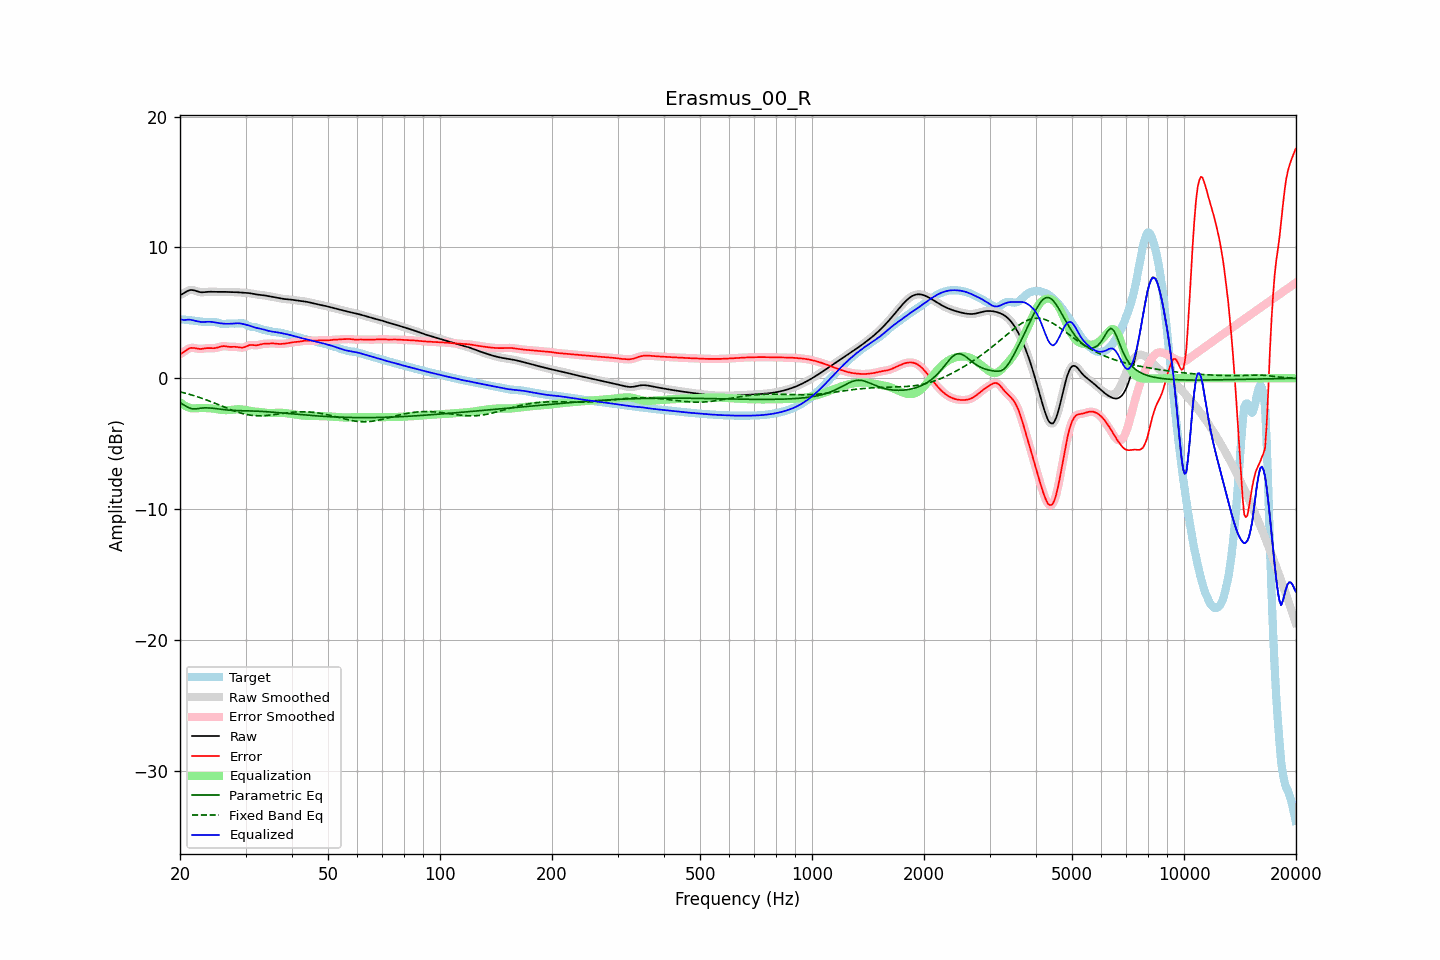

The data file committed next to this chart (first rows):
frequency, raw, error, smoothed, error_smoothed, equalization, parametric_eq, fixed_band_eq, equalized_raw, equalized_smoothed, target
20.00, 6.36, 1.85, 6.35, 1.84, -1.83, -1.86, -1.04, 4.54, 4.53, 4.52
20.20, 6.41, 1.91, 6.42, 1.91, -1.93, -1.93, -1.07, 4.49, 4.49, 4.50
20.40, 6.47, 1.98, 6.49, 1.99, -2.01, -2.01, -1.10, 4.46, 4.47, 4.49
20.61, 6.55, 2.07, 6.55, 2.07, -2.09, -2.08, -1.13, 4.46, 4.46, 4.48
20.81, 6.63, 2.16, 6.63, 2.16, -2.16, -2.16, -1.16, 4.47, 4.47, 4.47
21.02, 6.69, 2.24, 6.69, 2.24, -2.21, -2.22, -1.20, 4.48, 4.48, 4.45
21.23, 6.74, 2.30, 6.73, 2.29, -2.25, -2.28, -1.23, 4.48, 4.48, 4.44
21.44, 6.75, 2.32, 6.75, 2.32, -2.29, -2.31, -1.27, 4.46, 4.46, 4.43
21.66, 6.74, 2.32, 6.74, 2.32, -2.30, -2.34, -1.30, 4.44, 4.44, 4.42
21.87, 6.71, 2.31, 6.71, 2.31, -2.30, -2.34, -1.34, 4.41, 4.41, 4.40
22.09, 6.67, 2.29, 6.67, 2.29, -2.30, -2.33, -1.38, 4.38, 4.38, 4.39
22.31, 6.63, 2.26, 6.63, 2.26, -2.28, -2.32, -1.42, 4.35, 4.35, 4.37
22.54, 6.60, 2.24, 6.60, 2.25, -2.27, -2.30, -1.46, 4.32, 4.32, 4.35
22.76, 6.58, 2.24, 6.58, 2.24, -2.27, -2.29, -1.50, 4.31, 4.31, 4.33
22.99, 6.57, 2.25, 6.57, 2.26, -2.27, -2.27, -1.54, 4.30, 4.30, 4.32
23.22, 6.58, 2.28, 6.58, 2.27, -2.27, -2.27, -1.59, 4.31, 4.31, 4.30
23.45, 6.59, 2.29, 6.59, 2.29, -2.28, -2.26, -1.63, 4.31, 4.31, 4.29
23.69, 6.60, 2.31, 6.60, 2.31, -2.28, -2.26, -1.68, 4.32, 4.32, 4.30
23.92, 6.61, 2.31, 6.61, 2.31, -2.29, -2.27, -1.73, 4.32, 4.32, 4.30
24.16, 6.62, 2.31, 6.62, 2.31, -2.30, -2.28, -1.77, 4.32, 4.32, 4.31
24.40, 6.62, 2.30, 6.62, 2.30, -2.31, -2.29, -1.82, 4.31, 4.31, 4.32
24.65, 6.61, 2.30, 6.61, 2.30, -2.32, -2.30, -1.87, 4.29, 4.29, 4.31
24.89, 6.61, 2.31, 6.61, 2.31, -2.34, -2.31, -1.92, 4.27, 4.27, 4.30
25.14, 6.60, 2.34, 6.60, 2.34, -2.36, -2.33, -1.97, 4.24, 4.24, 4.27
25.39, 6.60, 2.37, 6.60, 2.37, -2.38, -2.35, -2.02, 4.22, 4.22, 4.23
25.65, 6.60, 2.41, 6.60, 2.41, -2.40, -2.36, -2.07, 4.20, 4.20, 4.19
25.91, 6.60, 2.44, 6.60, 2.44, -2.41, -2.38, -2.12, 4.19, 4.19, 4.16
26.16, 6.60, 2.46, 6.60, 2.45, -2.43, -2.39, -2.17, 4.18, 4.18, 4.15
26.43, 6.60, 2.45, 6.60, 2.45, -2.43, -2.41, -2.22, 4.17, 4.17, 4.15
26.69, 6.60, 2.43, 6.60, 2.44, -2.44, -2.42, -2.27, 4.16, 4.16, 4.16
26.96, 6.60, 2.41, 6.60, 2.42, -2.43, -2.43, -2.32, 4.16, 4.16, 4.18
27.23, 6.59, 2.40, 6.59, 2.40, -2.43, -2.44, -2.37, 4.17, 4.17, 4.19
27.50, 6.59, 2.40, 6.59, 2.40, -2.41, -2.45, -2.42, 4.18, 4.18, 4.19
27.77, 6.59, 2.40, 6.59, 2.40, -2.40, -2.46, -2.46, 4.19, 4.19, 4.19
28.05, 6.58, 2.41, 6.58, 2.40, -2.39, -2.46, -2.51, 4.20, 4.20, 4.18
28.33, 6.58, 2.40, 6.58, 2.40, -2.37, -2.47, -2.55, 4.21, 4.21, 4.18
28.62, 6.57, 2.39, 6.57, 2.38, -2.37, -2.47, -2.59, 4.21, 4.21, 4.19
28.90, 6.56, 2.36, 6.56, 2.36, -2.36, -2.48, -2.63, 4.20, 4.20, 4.20
29.19, 6.55, 2.35, 6.55, 2.34, -2.37, -2.48, -2.67, 4.18, 4.18, 4.21
29.48, 6.54, 2.34, 6.55, 2.35, -2.39, -2.48, -2.70, 4.16, 4.16, 4.21
29.78, 6.54, 2.37, 6.54, 2.37, -2.41, -2.48, -2.73, 4.13, 4.13, 4.17
30.08, 6.53, 2.42, 6.53, 2.42, -2.43, -2.49, -2.76, 4.10, 4.10, 4.11
30.38, 6.52, 2.48, 6.52, 2.48, -2.45, -2.49, -2.78, 4.07, 4.07, 4.04
30.68, 6.51, 2.53, 6.51, 2.52, -2.48, -2.49, -2.81, 4.03, 4.03, 3.98
30.99, 6.49, 2.55, 6.49, 2.54, -2.50, -2.50, -2.82, 3.99, 3.99, 3.94
31.30, 6.47, 2.55, 6.47, 2.54, -2.52, -2.50, -2.84, 3.94, 3.94, 3.92
31.61, 6.44, 2.53, 6.44, 2.53, -2.54, -2.50, -2.85, 3.90, 3.90, 3.91
31.93, 6.42, 2.52, 6.42, 2.52, -2.55, -2.51, -2.86, 3.87, 3.87, 3.90
32.24, 6.40, 2.53, 6.40, 2.53, -2.56, -2.51, -2.87, 3.84, 3.84, 3.87
32.57, 6.38, 2.55, 6.38, 2.55, -2.57, -2.52, -2.87, 3.81, 3.81, 3.83
32.89, 6.37, 2.59, 6.37, 2.58, -2.58, -2.53, -2.87, 3.79, 3.79, 3.78
33.22, 6.36, 2.61, 6.36, 2.61, -2.60, -2.53, -2.86, 3.76, 3.76, 3.74
33.55, 6.34, 2.64, 6.34, 2.63, -2.61, -2.54, -2.86, 3.73, 3.73, 3.71
33.89, 6.33, 2.64, 6.32, 2.64, -2.63, -2.55, -2.85, 3.69, 3.69, 3.69
34.23, 6.30, 2.64, 6.30, 2.64, -2.65, -2.56, -2.84, 3.66, 3.66, 3.66
34.57, 6.28, 2.65, 6.28, 2.65, -2.66, -2.57, -2.83, 3.63, 3.63, 3.64
34.92, 6.26, 2.66, 6.26, 2.66, -2.66, -2.58, -2.82, 3.60, 3.60, 3.60
35.27, 6.23, 2.67, 6.23, 2.66, -2.66, -2.58, -2.80, 3.58, 3.58, 3.57
35.62, 6.21, 2.67, 6.21, 2.66, -2.65, -2.59, -2.78, 3.56, 3.56, 3.54
35.97, 6.19, 2.66, 6.19, 2.66, -2.65, -2.60, -2.77, 3.54, 3.54, 3.53
... 635 more rows
